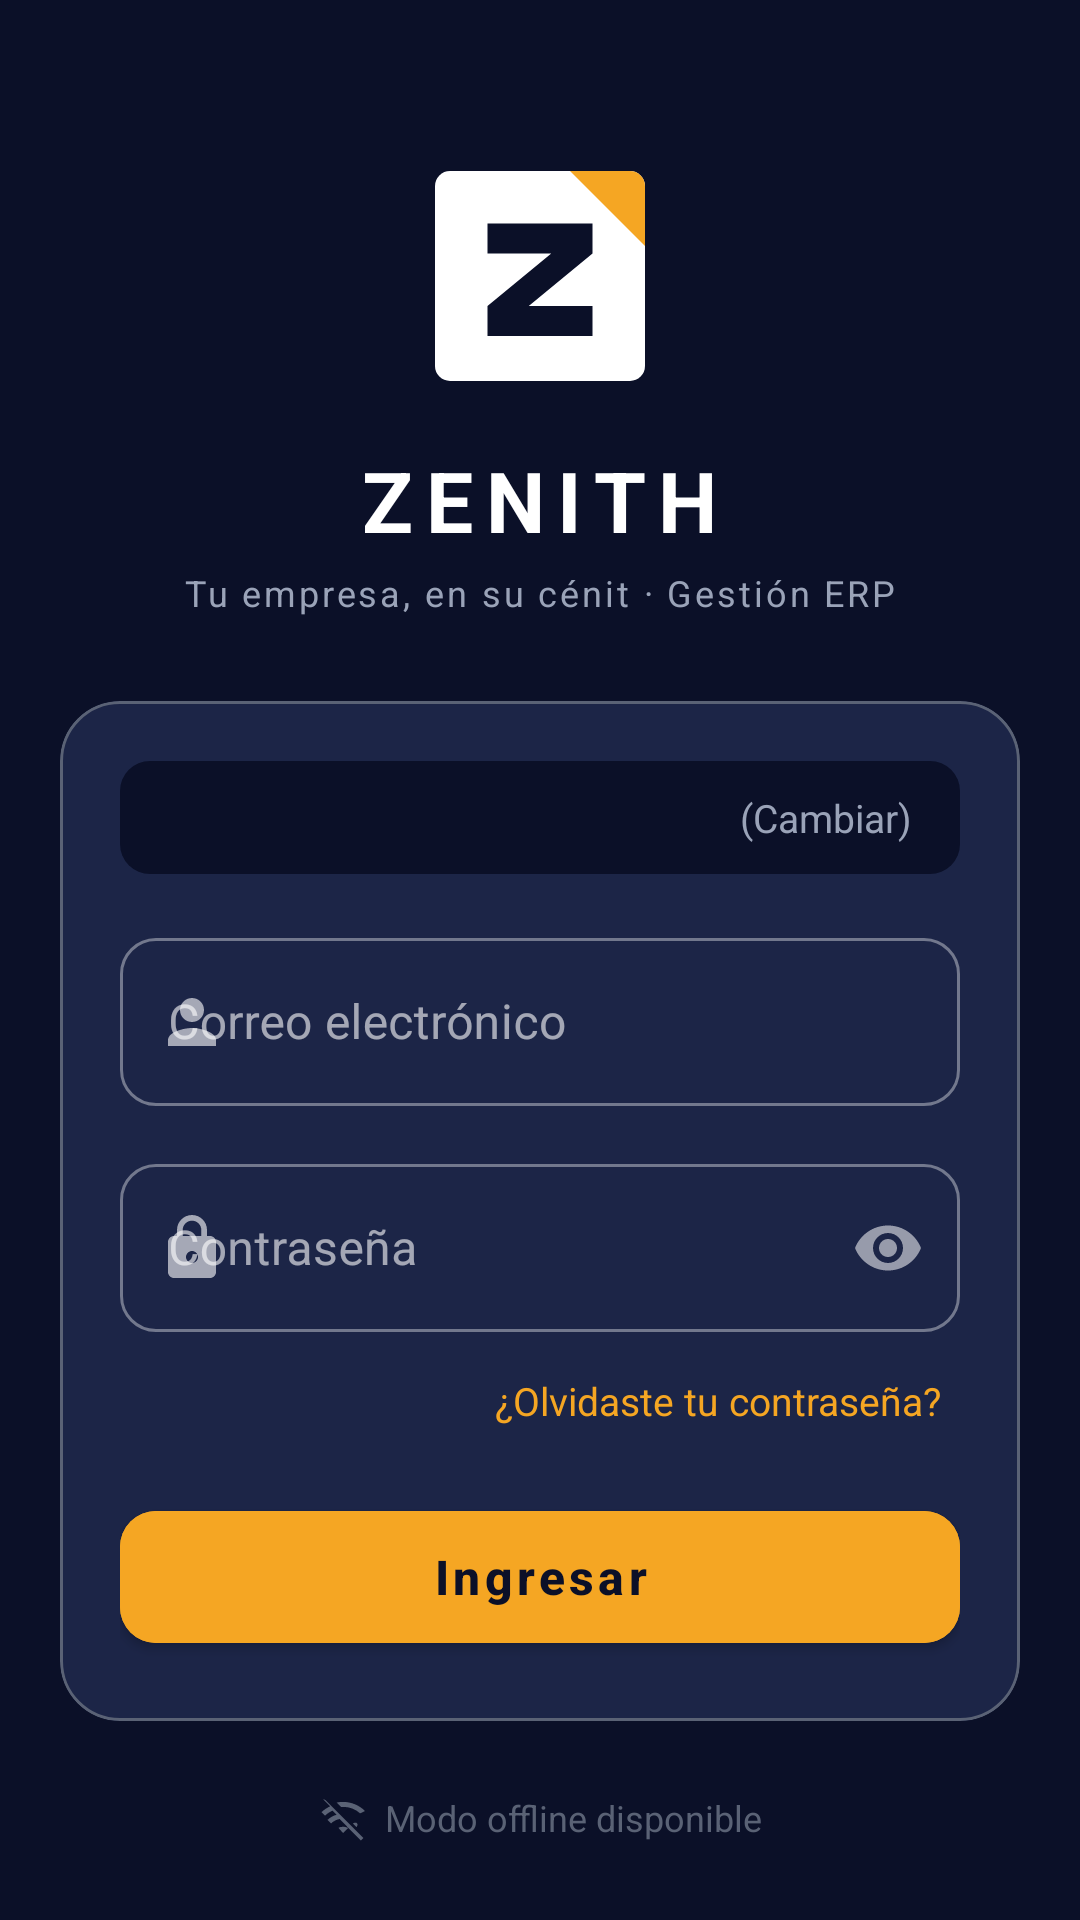

Write the Android layout XML for this screen, with the resource values it uses.
<!-- AndroidManifest.xml: application theme Theme.ERPBodega -->
<!-- res/layout/activity_login.xml -->
<?xml version="1.0" encoding="utf-8"?>
<ScrollView xmlns:android="http://schemas.android.com/apk/res/android"
    xmlns:app="http://schemas.android.com/apk/res-auto"
    xmlns:tools="http://schemas.android.com/tools"
    android:layout_width="match_parent"
    android:layout_height="match_parent"
    android:fillViewport="true"
    android:background="@color/surface_background">

    <androidx.constraintlayout.widget.ConstraintLayout
        android:layout_width="match_parent"
        android:layout_height="wrap_content"
        android:padding="20dp">

        
        <ImageView
            android:id="@+id/imgZenithLogo"
            android:layout_width="80dp"
            android:layout_height="80dp"
            android:layout_marginTop="32dp"
            android:src="@drawable/ic_zenith_logo"
            android:contentDescription="@string/app_logo_content_description"
            app:layout_constraintTop_toTopOf="parent"
            app:layout_constraintStart_toStartOf="parent"
            app:layout_constraintEnd_toEndOf="parent" />

        <TextView
            android:id="@+id/tvAppTitle"
            android:layout_width="wrap_content"
            android:layout_height="wrap_content"
            android:layout_marginTop="16dp"
            android:text="@string/login_app_title"
            android:textSize="28sp"
            android:textStyle="bold"
            android:letterSpacing="0.15"
            android:textColor="@color/text_primary"
            app:layout_constraintTop_toBottomOf="@id/imgZenithLogo"
            app:layout_constraintStart_toStartOf="parent"
            app:layout_constraintEnd_toEndOf="parent" />

        <TextView
            android:id="@+id/tvAppSubtitle"
            android:layout_width="wrap_content"
            android:layout_height="wrap_content"
            android:layout_marginTop="4dp"
            android:text="@string/login_app_subtitle"
            android:textSize="12sp"
            android:letterSpacing="0.08"
            android:textColor="@color/text_secondary"
            app:layout_constraintTop_toBottomOf="@id/tvAppTitle"
            app:layout_constraintStart_toStartOf="parent"
            app:layout_constraintEnd_toEndOf="parent" />

        
        <com.google.android.material.card.MaterialCardView
            android:id="@+id/cardForm"
            android:layout_width="0dp"
            android:layout_height="wrap_content"
            android:layout_marginTop="28dp"
            app:cardCornerRadius="20dp"
            app:cardElevation="0dp"
            app:cardBackgroundColor="@color/surface_input"
            app:strokeWidth="1dp"
            app:strokeColor="@color/input_border"
            app:layout_constraintTop_toBottomOf="@id/tvAppSubtitle"
            app:layout_constraintStart_toStartOf="parent"
            app:layout_constraintEnd_toEndOf="parent">

            <LinearLayout
                android:layout_width="match_parent"
                android:layout_height="wrap_content"
                android:orientation="vertical"
                android:padding="20dp">

                
                <LinearLayout
                    android:id="@+id/layoutCompanyInfo"
                    android:layout_width="match_parent"
                    android:layout_height="wrap_content"
                    android:orientation="horizontal"
                    android:gravity="center_vertical"
                    android:background="@drawable/bg_badge_neutral"
                    android:paddingHorizontal="14dp"
                    android:paddingVertical="8dp"
                    android:layout_marginBottom="16dp">

                    <TextView
                        android:id="@+id/tvConfiguredCompany"
                        android:layout_width="0dp"
                        android:layout_height="wrap_content"
                        android:layout_weight="1"
                        android:textSize="13sp"
                        android:textColor="@color/text_accent"
                        android:textStyle="bold"
                        tools:text="Empresa: ZENITH" />

                    <TextView
                        android:id="@+id/btnChangeCompany"
                        android:layout_width="wrap_content"
                        android:layout_height="wrap_content"
                        android:textSize="13sp"
                        android:textColor="@color/text_secondary"
                        android:padding="2dp"
                        android:text="@string/login_change_company" />
                </LinearLayout>

                
                <com.google.android.material.textfield.TextInputLayout
                    android:id="@+id/tilEmail"
                    style="@style/Widget.MaterialComponents.TextInputLayout.OutlinedBox"
                    android:layout_width="match_parent"
                    android:layout_height="wrap_content"
                    android:hint="@string/login_hint_email"
                    app:boxCornerRadiusTopStart="12dp"
                    app:boxCornerRadiusTopEnd="12dp"
                    app:boxCornerRadiusBottomStart="12dp"
                    app:boxCornerRadiusBottomEnd="12dp"
                    app:startIconDrawable="@drawable/ic_person_24">

                    <com.google.android.material.textfield.TextInputEditText
                        android:id="@+id/etEmail"
                        android:layout_width="match_parent"
                        android:layout_height="56dp"
                        android:textSize="16sp"
                        android:inputType="textEmailAddress"
                        android:imeOptions="actionNext" />
                </com.google.android.material.textfield.TextInputLayout>

                
                <com.google.android.material.textfield.TextInputLayout
                    android:id="@+id/tilPassword"
                    style="@style/Widget.MaterialComponents.TextInputLayout.OutlinedBox"
                    android:layout_width="match_parent"
                    android:layout_height="wrap_content"
                    android:layout_marginTop="14dp"
                    android:hint="@string/login_hint_password"
                    app:boxCornerRadiusTopStart="12dp"
                    app:boxCornerRadiusTopEnd="12dp"
                    app:boxCornerRadiusBottomStart="12dp"
                    app:boxCornerRadiusBottomEnd="12dp"
                    app:startIconDrawable="@drawable/ic_lock_24"
                    app:passwordToggleEnabled="true">

                    <com.google.android.material.textfield.TextInputEditText
                        android:id="@+id/etPassword"
                        android:layout_width="match_parent"
                        android:layout_height="56dp"
                        android:textSize="16sp"
                        android:inputType="textPassword"
                        android:imeOptions="actionDone" />
                </com.google.android.material.textfield.TextInputLayout>

                
                <TextView
                    android:id="@+id/btnForgotPassword"
                    android:layout_width="wrap_content"
                    android:layout_height="wrap_content"
                    android:layout_gravity="end"
                    android:layout_marginTop="8dp"
                    android:text="@string/login_forgot_password"
                    android:textSize="13sp"
                    android:textColor="@color/text_accent"
                    android:padding="6dp" />

                
                <com.google.android.material.button.MaterialButton
                    android:id="@+id/btnLogin"
                    android:layout_width="match_parent"
                    android:layout_height="56dp"
                    android:layout_marginTop="16dp"
                    android:text="@string/login_button_submit"
                    android:textSize="16sp"
                    android:textStyle="bold"
                    android:textAllCaps="false"
                    android:textColor="@color/on_accent"
                    android:backgroundTint="@color/accent_fill"
                    app:cornerRadius="12dp" />

                
                <ProgressBar
                    android:id="@+id/progressLogin"
                    android:layout_width="24dp"
                    android:layout_height="24dp"
                    android:layout_gravity="center"
                    android:layout_marginTop="14dp"
                    android:visibility="gone"
                    tools:visibility="visible" />

                
                <TextView
                    android:id="@+id/tvLoginError"
                    android:layout_width="match_parent"
                    android:layout_height="wrap_content"
                    android:layout_marginTop="12dp"
                    android:textSize="13sp"
                    android:textColor="@color/text_danger"
                    android:visibility="gone"
                    android:gravity="center"
                    tools:visibility="visible"
                    tools:text="Usuario o contraseña incorrectos" />

            </LinearLayout>

        </com.google.android.material.card.MaterialCardView>

        
        <LinearLayout
            android:id="@+id/layoutOfflineNotice"
            android:layout_width="wrap_content"
            android:layout_height="wrap_content"
            android:layout_marginTop="24dp"
            android:orientation="horizontal"
            android:gravity="center_vertical"
            app:layout_constraintTop_toBottomOf="@id/cardForm"
            app:layout_constraintStart_toStartOf="parent"
            app:layout_constraintEnd_toEndOf="parent">

            <ImageView
                android:layout_width="16dp"
                android:layout_height="16dp"
                android:src="@drawable/ic_wifi_off_24"
                app:tint="@color/text_muted"
                android:contentDescription="@null" />

            <TextView
                android:layout_width="wrap_content"
                android:layout_height="wrap_content"
                android:layout_marginStart="6dp"
                android:text="@string/login_offline_notice"
                android:textSize="12sp"
                android:textColor="@color/text_muted" />
        </LinearLayout>

    </androidx.constraintlayout.widget.ConstraintLayout>
</ScrollView>
<!-- resources referenced by this layout -->
<resources>
  <color name="accent_fill">#F5A623</color>
  <color name="input_border">#5A6275</color>
  <color name="on_accent">#0B1028</color>
  <color name="surface_background">#0B1028</color>
  <color name="surface_input">#1C2547</color>
  <color name="text_accent">#F5A623</color>
  <color name="text_danger">#FF6B6B</color>
  <color name="text_muted">#5A6275</color>
  <color name="text_primary">#FFFFFF</color>
  <color name="text_secondary">#9AA3B8</color>
  <!-- drawable bg_badge_neutral (drawable) -->
  <?xml version="1.0" encoding="utf-8"?>
  <shape xmlns:android="http://schemas.android.com/apk/res/android" android:shape="rectangle">
      <solid android:color="@color/surface_0" />
      <corners android:radius="10dp" />
  </shape>
  <!-- drawable ic_lock_24 (drawable) -->
  <?xml version="1.0" encoding="utf-8"?>
  <vector xmlns:android="http://schemas.android.com/apk/res/android"
      android:width="24dp"
      android:height="24dp"
      android:viewportWidth="24"
      android:viewportHeight="24"
      android:tint="?attr/colorControlNormal">
      <path
          android:fillColor="#FF000000"
          android:pathData="M18,8H17V6C17,3.24 14.76,1 12,1C9.24,1 7,3.24 7,6V8H6C4.9,8 4,8.9 4,10V20C4,21.1 4.9,22 6,22H18C19.1,22 20,21.1 20,20V10C20,8.9 19.1,8 18,8ZM12,17C10.9,17 10,16.1 10,15C10,13.9 10.9,13 12,13C13.1,13 14,13.9 14,15C14,16.1 13.1,17 12,17ZM15.1,8H8.9V6C8.9,4.29 10.29,2.9 12,2.9C13.71,2.9 15.1,4.29 15.1,6V8Z" />
  </vector>
  <!-- drawable ic_person_24 (drawable) -->
  <?xml version="1.0" encoding="utf-8"?>
  <vector xmlns:android="http://schemas.android.com/apk/res/android"
      android:width="24dp"
      android:height="24dp"
      android:viewportWidth="24"
      android:viewportHeight="24"
      android:tint="?attr/colorControlNormal">
      <path
          android:fillColor="#FF000000"
          android:pathData="M12,12C14.21,12 16,10.21 16,8C16,5.79 14.21,4 12,4C9.79,4 8,5.79 8,8C8,10.21 9.79,12 12,12ZM12,14C9.33,14 4,15.34 4,18V20H20V18C20,15.34 14.67,14 12,14Z" />
  </vector>
  <!-- drawable ic_zenith_logo (drawable) -->
  <vector xmlns:android="http://schemas.android.com/apk/res/android"
      android:width="64dp"
      android:height="64dp"
      android:viewportWidth="64"
      android:viewportHeight="64">
  
      
      <path
          android:fillColor="#FFFFFF"
          android:pathData="M8,4 L56,4 A4,4 0 0,1 60,8 L60,56 A4,4 0 0,1 56,60 L8,60 A4,4 0 0,1 4,56 L4,8 A4,4 0 0,1 8,4 Z" />
  
      
      <path
          android:fillColor="#F5A623"
          android:pathData="M40,4 L56,4 A4,4 0 0,1 60,8 L60,24 Z" />
  
      
      <path
          android:fillColor="#0B1028"
          android:pathData="M18,18 L46,18 L46,26 L29,40 L46,40 L46,48 L18,48 L18,40 L35,26 L18,26 Z" />
  
  </vector>
  <string name="app_logo_content_description">Logo de ERP Bodega</string>
  <string name="login_app_subtitle">Tu empresa, en su cénit · Gestión ERP</string>
  <string name="login_app_title">ZENITH</string>
  <string name="login_button_submit">Ingresar</string>
  <string name="login_change_company">(Cambiar)</string>
  <string name="login_forgot_password">¿Olvidaste tu contraseña?</string>
  <string name="login_hint_email">Correo electrónico</string>
  <string name="login_hint_password">Contraseña</string>
  <string name="login_offline_notice">Modo offline disponible</string>
  <color name="surface_0">#0B1028</color>
</resources>
